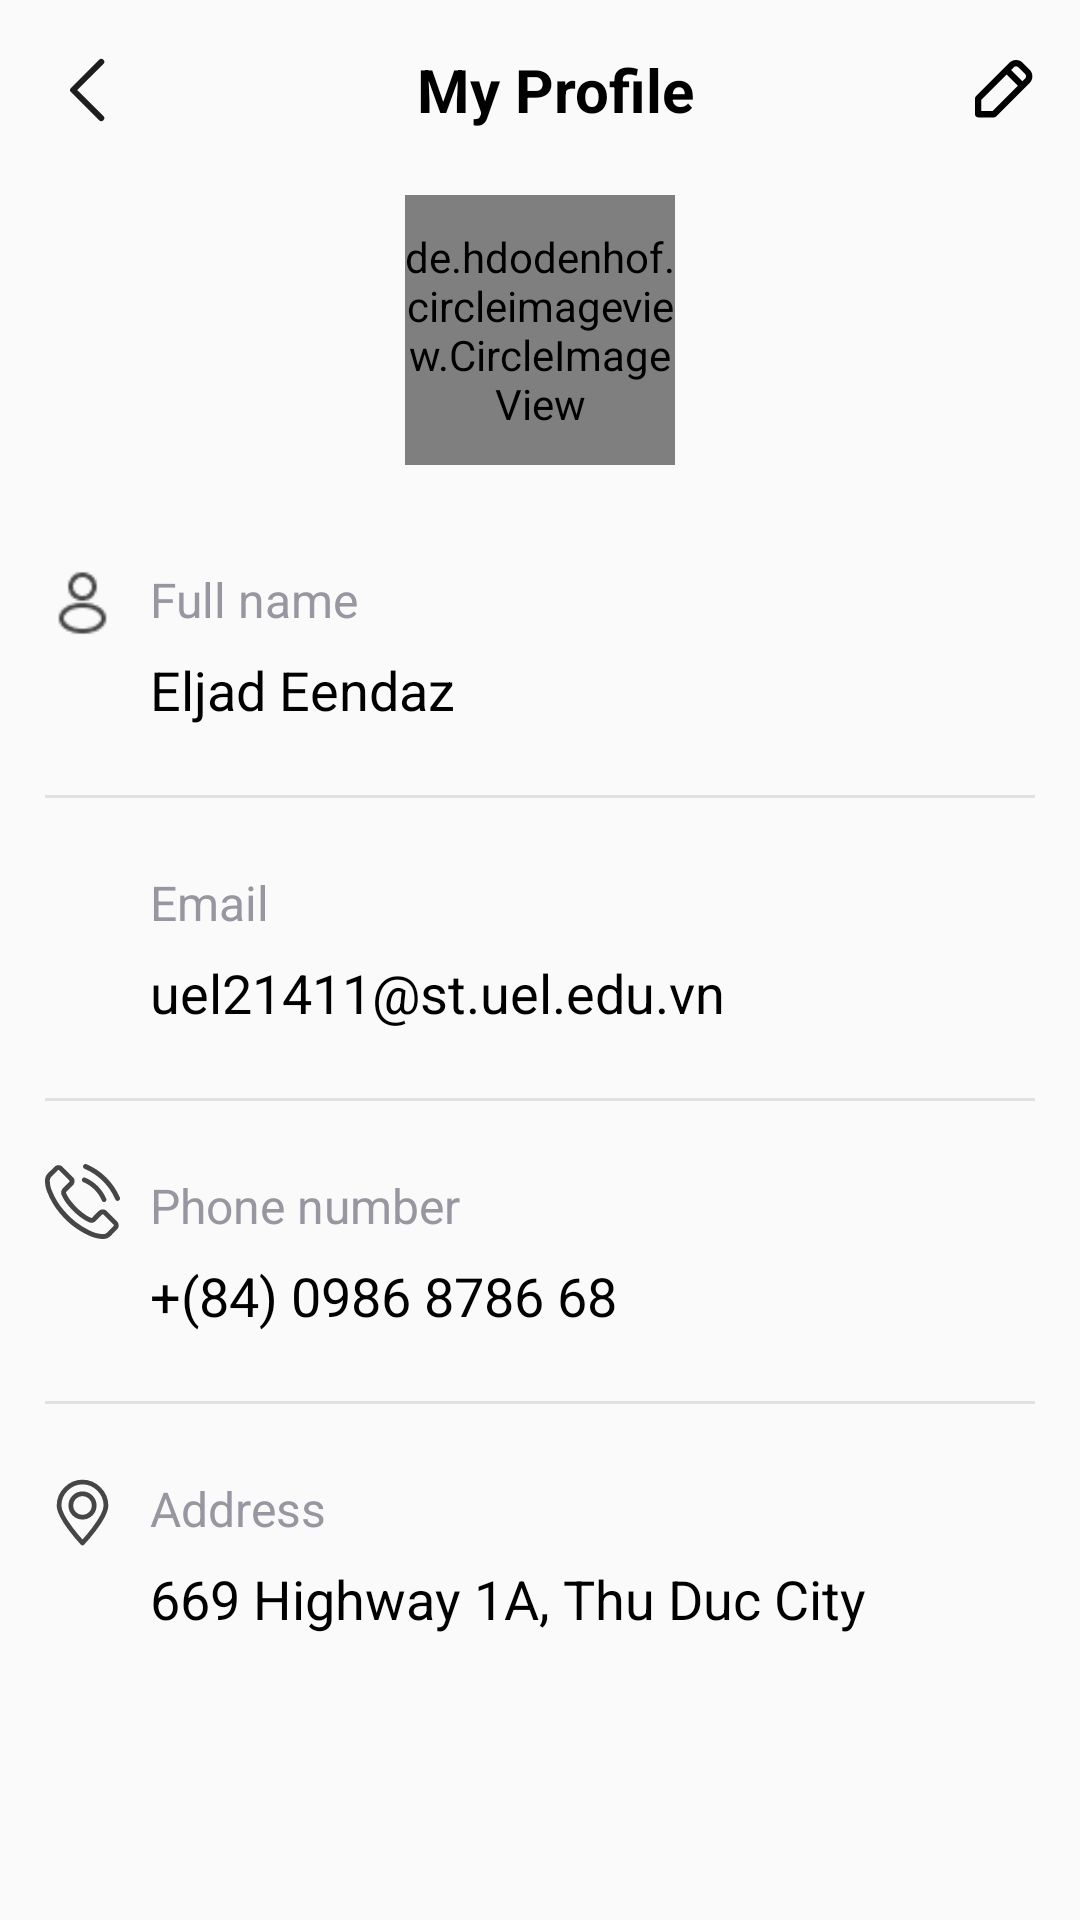

Write the Android layout XML for this screen, with the resource values it uses.
<!-- AndroidManifest.xml: application theme Theme.LaFavor2024 -->
<!-- res/layout/activity_my_profile.xml -->
<?xml version="1.0" encoding="utf-8"?>
<androidx.constraintlayout.widget.ConstraintLayout xmlns:android="http://schemas.android.com/apk/res/android"
    xmlns:app="http://schemas.android.com/apk/res-auto"
    xmlns:tools="http://schemas.android.com/tools"
    android:layout_width="match_parent"
    android:layout_height="match_parent"
    tools:context=".MyProfile"
    android:padding="15dp">

    <ScrollView
        android:id="@+id/scvMyProfile"
        android:layout_width="match_parent"
        android:layout_height="match_parent"
        app:layout_constraintBottom_toBottomOf="parent"
        app:layout_constraintEnd_toEndOf="parent"
        app:layout_constraintStart_toStartOf="parent"
        app:layout_constraintTop_toTopOf="parent">

        <androidx.constraintlayout.widget.ConstraintLayout
            android:layout_width="match_parent"
            android:layout_height="match_parent">

            <LinearLayout
                android:id="@+id/lnlMyProfile"
                android:layout_width="match_parent"
                android:layout_height="wrap_content"
                android:orientation="horizontal"
                app:layout_constraintEnd_toEndOf="parent"
                app:layout_constraintStart_toStartOf="parent"
                app:layout_constraintTop_toTopOf="parent"
                android:layout_weight="10">

                <ImageView
                    android:id="@+id/btnBack"
                    android:layout_width="wrap_content"
                    android:layout_height="wrap_content"
                    android:src="@drawable/vector_back"
                    android:layout_gravity="center_vertical"/>

                <TextView
                    android:layout_width="match_parent"
                    android:layout_height="match_parent"
                    android:gravity="center"
                    android:text="@string/setting_my_profile"
                    android:textSize="20sp"
                    android:textStyle="bold"
                    android:textColor="@color/black"
                    android:layout_weight="9"/>

                <ImageView
                    android:id="@+id/imvEditButton"
                    android:layout_width="20dp"
                    android:layout_height="20dp"
                    android:src="@drawable/icon_edit"
                    android:layout_gravity="center_vertical"/>
            </LinearLayout>

            <de.hdodenhof.circleimageview.CircleImageView
                android:id="@+id/imvProfile"
                android:layout_width="90dp"
                android:layout_height="90dp"
                android:layout_marginTop="20dp"
                app:layout_constraintEnd_toEndOf="parent"
                app:layout_constraintStart_toStartOf="parent"
                app:layout_constraintTop_toBottomOf="@+id/lnlMyProfile"
                app:srcCompat="@drawable/image_profile_avatar" />














            <LinearLayout
                android:id="@+id/lnlInfo"
                android:layout_width="match_parent"
                android:layout_height="wrap_content"
                android:orientation="vertical"
                app:layout_constraintTop_toBottomOf="@id/imvProfile"
                app:layout_constraintStart_toStartOf="parent"
                app:layout_constraintEnd_toEndOf="parent"
                android:layout_marginTop="30dp">

                <LinearLayout
                    android:layout_width="match_parent"
                    android:layout_height="wrap_content"
                    android:layout_marginBottom="20dp">

                    <ImageView
                        android:layout_width="25dp"
                        android:layout_height="wrap_content"
                        android:src="@drawable/icon_user"/>

                    <LinearLayout
                        android:layout_width="match_parent"
                        android:layout_height="wrap_content"
                        android:orientation="vertical"
                        android:paddingStart="10dp">

                        <TextView
                            android:layout_width="match_parent"
                            android:layout_height="30dp"
                            android:text="Full name"
                            android:textSize="16sp"
                            android:gravity="center_vertical"
                            android:textColor="@color/gray5"/>

                        <TextView
                            android:id="@+id/txtFullName2"
                            android:layout_width="match_parent"
                            android:layout_height="30dp"
                            android:text="Eljad Eendaz"
                            android:textSize="18sp"
                            android:gravity="center_vertical"
                            android:textColor="@color/black"/>
                    </LinearLayout>
                </LinearLayout>

                <View
                    android:layout_width="match_parent"
                    android:layout_height="1dp"
                    android:background="@color/line" />

                <LinearLayout
                    android:layout_width="match_parent"
                    android:layout_height="wrap_content"
                    android:layout_marginVertical="20dp">

                    <ImageView
                        android:layout_width="25dp"
                        android:layout_height="wrap_content"
                        android:src="@drawable/icon_mail"/>

                    <LinearLayout
                        android:layout_width="match_parent"
                        android:layout_height="wrap_content"
                        android:orientation="vertical"
                        android:paddingStart="10dp">

                        <TextView
                            android:layout_width="match_parent"
                            android:layout_height="30dp"
                            android:text="@string/email"
                            android:textSize="16sp"
                            android:gravity="center_vertical"
                            android:textColor="@color/gray5"/>

                        <TextView
                            android:id="@+id/txtMail"
                            android:layout_width="match_parent"
                            android:layout_height="30dp"
                            android:text="uel21411@st.uel.edu.vn"
                            android:textSize="18sp"
                            android:gravity="center_vertical"
                            android:textColor="@color/black"/>
                    </LinearLayout>
                </LinearLayout>

                <View
                    android:layout_width="match_parent"
                    android:layout_height="1dp"
                    android:background="@color/line" />

                <LinearLayout
                    android:layout_width="match_parent"
                    android:layout_height="wrap_content"
                    android:layout_marginVertical="20dp">

                    <ImageView
                        android:layout_width="25dp"
                        android:layout_height="wrap_content"
                        android:src="@drawable/icon_phone"/>

                    <LinearLayout
                        android:layout_width="match_parent"
                        android:layout_height="wrap_content"
                        android:orientation="vertical"
                        android:paddingStart="10dp">

                        <TextView
                            android:layout_width="match_parent"
                            android:layout_height="30dp"
                            android:text="@string/phone_number"
                            android:textSize="16sp"
                            android:gravity="center_vertical"
                            android:textColor="@color/gray5"/>

                        <TextView
                            android:id="@+id/txtPhone"
                            android:layout_width="match_parent"
                            android:layout_height="30dp"
                            android:text="+(84) 0986 8786 68"
                            android:textSize="18sp"
                            android:gravity="center_vertical"
                            android:textColor="@color/black"/>
                    </LinearLayout>
                </LinearLayout>

                <View
                    android:layout_width="match_parent"
                    android:layout_height="1dp"
                    android:background="@color/line" />

                <LinearLayout
                    android:layout_width="match_parent"
                    android:layout_height="wrap_content"
                    android:layout_marginVertical="20dp">

                    <ImageView
                        android:layout_width="25dp"
                        android:layout_height="wrap_content"
                        android:src="@drawable/icon_location"/>

                    <LinearLayout
                        android:layout_width="match_parent"
                        android:layout_height="wrap_content"
                        android:orientation="vertical"
                        android:paddingStart="10dp">

                        <TextView
                            android:layout_width="match_parent"
                            android:layout_height="30dp"
                            android:text="@string/address"
                            android:textSize="16sp"
                            android:gravity="center_vertical"
                            android:textColor="@color/gray5"/>

                        <TextView
                            android:id="@+id/txtAddress"
                            android:layout_width="match_parent"
                            android:layout_height="30dp"
                            android:text="669 Highway 1A, Thu Duc City"
                            android:textSize="18sp"
                            android:gravity="center_vertical"
                            android:textColor="@color/black"/>
                    </LinearLayout>
                </LinearLayout>
            </LinearLayout>
        </androidx.constraintlayout.widget.ConstraintLayout>
    </ScrollView>
</androidx.constraintlayout.widget.ConstraintLayout>
<!-- resources referenced by this layout -->
<resources>
  <color name="black">#FF000000</color>
  <color name="gray4">#464646</color>
  <color name="gray5">#9796A1</color>
  <color name="line">#BFD9D9D9</color>
  <!-- drawable icon_edit (drawable) -->
  <vector xmlns:android="http://schemas.android.com/apk/res/android"
      android:width="19dp"
      android:height="19dp"
      android:viewportWidth="19"
      android:viewportHeight="19">
    <path
        android:pathData="M10.879,0.879C12.05,-0.293 13.95,-0.293 15.121,0.879L17.293,3.05C18.465,4.222 18.465,6.121 17.293,7.293L6.707,17.879C6.52,18.066 6.265,18.172 6,18.172H1C0.448,18.172 0,17.724 0,17.172V12.172C0,11.906 0.105,11.652 0.293,11.465L10.879,0.879ZM13.707,2.293C13.317,1.902 12.683,1.902 12.293,2.293L11.414,3.172L15,6.757L15.879,5.879C16.269,5.488 16.269,4.855 15.879,4.464L13.707,2.293ZM13.586,8.172L10,4.586L2,12.586V16.172H5.586L13.586,8.172Z"
        android:fillColor="#000000"
        android:fillType="evenOdd"/>
  </vector>
  <!-- drawable icon_location: png bitmap (drawable, 952 bytes) -->
  <!-- drawable icon_phone: vector/xml drawable (drawable, 4188 chars, omitted) -->
  <!-- drawable icon_user: png bitmap (drawable, 719 bytes) -->
  <!-- drawable image_profile_avatar: png bitmap (drawable, 10889 bytes) -->
  <!-- drawable vector_back (drawable) -->
  <vector xmlns:android="http://schemas.android.com/apk/res/android"
      android:width="30dp"
      android:height="30dp"
      android:viewportWidth="30"
      android:viewportHeight="30">
    <path
        android:pathData="M18.75,5.625L9.375,15L18.75,24.375"
        android:strokeLineJoin="round"
        android:strokeWidth="2"
        android:fillColor="#00000000"
        android:strokeColor="#1E1E1E"
        android:strokeLineCap="round"/>
  </vector>
  <string name="address">Address</string>
  <string name="email">Email</string>
  <string name="phone_number">Phone number</string>
  <string name="setting_my_profile">My Profile</string>
  <style name="Theme.LaFavor2024" parent="Base.Theme.LaFavor2024" />
  <style name="Base.Theme.LaFavor2024" parent="Theme.AppCompat.Light.NoActionBar">
          
          
          <item name="colorPrimary">@color/white</item>
          <item name="colorButtonNormal">@color/primary</item>
      </style>
  <color name="white">#FFFFFFFF</color>
  <color name="primary">#894E3F</color>
</resources>
